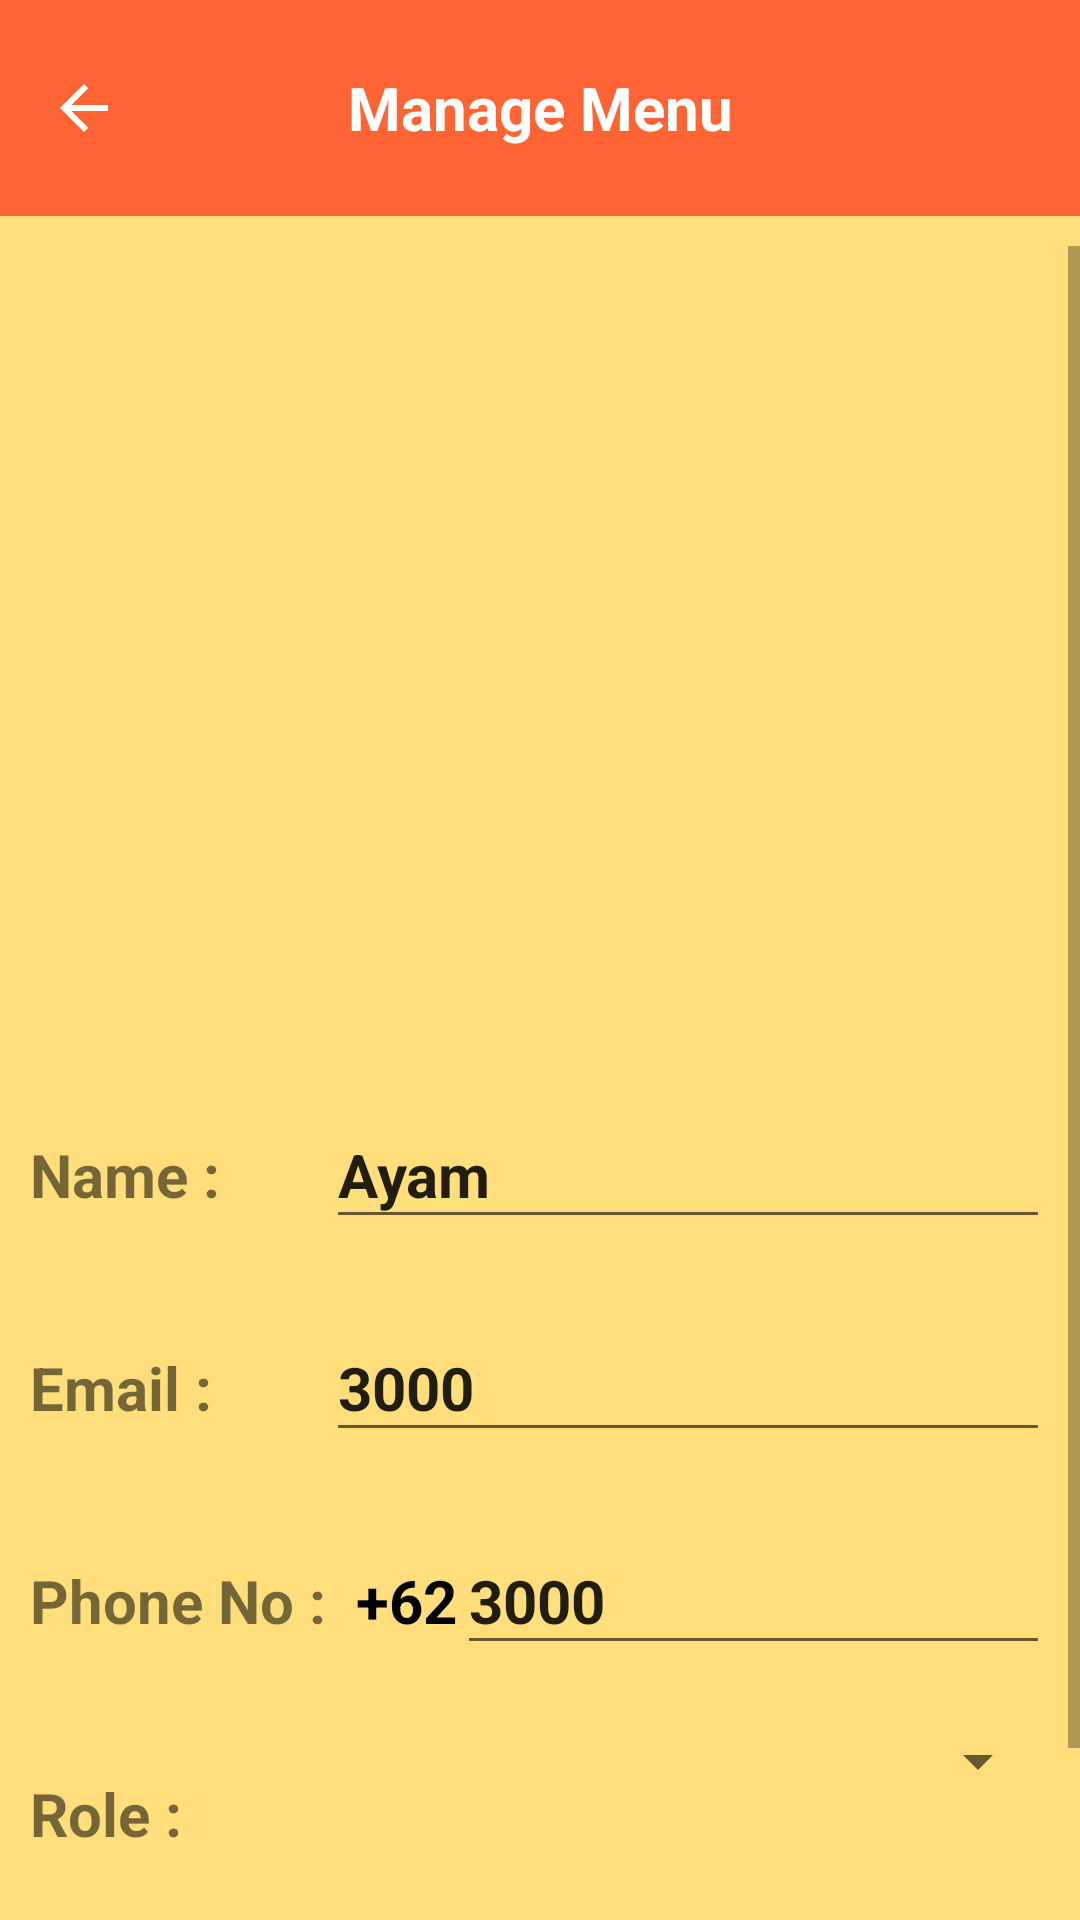

Layout XML and referenced resources for this Android screen:
<!-- AndroidManifest.xml: application theme Theme.MyPler -->
<!-- res/layout/activity_detail_employee.xml -->
<?xml version="1.0" encoding="utf-8"?>
<RelativeLayout xmlns:android="http://schemas.android.com/apk/res/android"
    xmlns:tools="http://schemas.android.com/tools"
    android:layout_width="match_parent"
    android:layout_height="match_parent"
    android:background="?attr/colorOnPrimary">

    <LinearLayout
        android:id="@+id/container_toolbar"
        android:layout_width="match_parent"
        android:layout_height="wrap_content"
        android:orientation="vertical"
        android:paddingBottom="10dp">

        <include
            android:id="@+id/toolbar"
            layout="@layout/toolbar_activity_detail" />
    </LinearLayout>

    <ScrollView
        android:layout_width="match_parent"
        android:layout_height="match_parent"
        android:layout_below="@id/container_toolbar">

        <TableLayout
            android:layout_width="match_parent"
            android:layout_height="wrap_content">

            <ImageView
                android:id="@+id/employee_imageview"
                android:layout_width="match_parent"
                android:layout_height="250dp"
                android:layout_margin="10dp"
                android:onClick="onImageClicked"
                android:scaleType="fitXY"
                android:src="@drawable/salad" />

            <TableRow android:layout_margin="10dp">

                <TextView
                    android:id="@+id/employee_name"
                    android:layout_width="wrap_content"
                    android:layout_height="wrap_content"
                    android:paddingTop="16dp"
                    android:paddingBottom="8dp"
                    android:text="Name :"
                    android:textSize="20sp"
                    android:textStyle="bold" />

                <EditText
                    android:id="@+id/employee_name_textview"
                    android:layout_width="0dp"
                    android:layout_height="wrap_content"
                    android:layout_weight="1"
                    android:paddingTop="16dp"
                    android:paddingBottom="8dp"
                    android:text="Ayam"
                    android:textSize="20sp"
                    android:textStyle="bold" />
            </TableRow>

            <TableRow android:layout_margin="10dp">

                <TextView
                    android:id="@+id/employee_email"
                    android:layout_width="wrap_content"
                    android:layout_height="wrap_content"
                    android:paddingTop="16dp"
                    android:paddingBottom="8dp"
                    android:text="Email :"
                    android:textSize="20sp"
                    android:textStyle="bold" />

                <EditText
                    android:id="@+id/employee_email_textview"
                    android:layout_width="0dp"
                    android:layout_height="wrap_content"
                    android:layout_weight="1"
                    android:paddingTop="16dp"
                    android:paddingBottom="8dp"
                    android:text="3000"
                    android:textSize="20sp"
                    android:textStyle="bold" />
            </TableRow>

            <TableRow android:layout_margin="10dp">

                <TextView
                    android:id="@+id/employee_number"
                    android:layout_width="wrap_content"
                    android:layout_height="wrap_content"
                    android:paddingTop="16dp"
                    android:paddingBottom="8dp"
                    android:text="Phone No :"
                    android:textSize="20sp"
                    android:textStyle="bold" />
                <TextView
                    android:id="@+id/start_Number"
                    android:layout_marginStart="10dp"
                    android:layout_width="wrap_content"
                    android:layout_height="wrap_content"
                    android:paddingTop="16dp"
                    android:paddingBottom="8dp"
                    android:text="+62"
                    android:textColor="@color/black"
                    android:textSize="20sp"
                    android:textStyle="bold" />

                <EditText
                    android:id="@+id/employee_number_textview"
                    android:layout_width="0dp"
                    android:layout_height="wrap_content"
                    android:inputType="number"
                    android:layout_weight="1"
                    android:paddingTop="16dp"
                    android:paddingBottom="8dp"
                    android:text="3000"
                    android:textSize="20sp"
                    android:textStyle="bold" />
            </TableRow>

            <TableRow android:layout_margin="10dp">

                <TextView
                    android:id="@+id/employee_category"
                    android:layout_width="wrap_content"
                    android:layout_height="wrap_content"
                    android:paddingTop="16dp"
                    android:paddingBottom="8dp"
                    android:text="Role :"
                    android:textSize="20sp"
                    android:textStyle="bold" />

                <Spinner
                    android:id="@+id/employee_role_spinner"
                    android:layout_width="0dp"
                    android:layout_height="wrap_content"
                    android:layout_weight="1"
                    android:paddingTop="16dp"
                    android:paddingBottom="8dp"
                    android:textSize="20sp" />
            </TableRow>

























            <Button
                android:id="@+id/save_button"
                android:layout_width="match_parent"
                android:layout_height="wrap_content"
                android:layout_margin="10dp"
                android:onClick="onSaveButtonClicked"
                android:text="Save"
                android:textColor="@color/white"
                />

        </TableLayout>
    </ScrollView>
</RelativeLayout>
<!-- res/layout/toolbar_activity_detail.xml (included above) -->
<androidx.appcompat.widget.Toolbar xmlns:android="http://schemas.android.com/apk/res/android"
    android:id="@+id/toolbar"
    android:layout_width="match_parent"
    android:layout_height="72dp"
    android:background="?attr/colorPrimary"
    android:elevation="4dp"
    android:theme="@style/ThemeOverlay.AppCompat.ActionBar">

    <ImageView
        android:id="@+id/back_button_manage_menu"
        android:layout_width="wrap_content"
        android:layout_height="wrap_content"
        android:src="@drawable/ic_back"
        android:contentDescription="Back"
        android:onClick="onBackButtonClicked"/>

    <TextView
        android:id="@+id/manage_menu"
        android:layout_width="wrap_content"
        android:layout_height="wrap_content"
        android:text="Manage Menu"
        android:layout_gravity="center"
        android:textColor="@android:color/white"
        android:textSize="20sp"
        android:textStyle="bold" />
</androidx.appcompat.widget.Toolbar>
<!-- resources referenced by this layout -->
<resources>
  <!-- drawable ic_back (drawable) -->
  <vector xmlns:android="http://schemas.android.com/apk/res/android"
      android:width="24dp"
      android:height="24dp"
      android:viewportWidth="24"
      android:viewportHeight="24">
  
      <path
          android:fillColor="#FFFFFf"
          android:pathData="M20,11H7.83l5.59,-5.59L12,4l-8,8l8,8l1.41,-1.41L7.83,13H20v-2z" />
  </vector>
  <style name="Theme.MyPler" parent="Theme.MaterialComponents.DayNight.NoActionBar">
          
          <item name="colorPrimary">#FF6434</item>
          <item name="colorPrimaryVariant">#FF9800</item>
          <item name="colorOnPrimary">#FFDE7B</item>
          
          <item name="colorSecondary">@color/teal_200</item>
          <item name="colorSecondaryVariant">@color/teal_700</item>
          <item name="colorOnSecondary">@color/black</item>
          
          <item name="android:statusBarColor">?attr/colorPrimaryVariant</item>
          
      </style>
  <!-- not gathered from this repository: default colours our renderer supplied (Android Studio template values) -->
  <color name="teal_200">#FF03DAC5</color>
  <color name="teal_700">#FF018786</color>
  <color name="black">#FF000000</color>
  <color name="white">#FFFFFFFF</color>
</resources>
